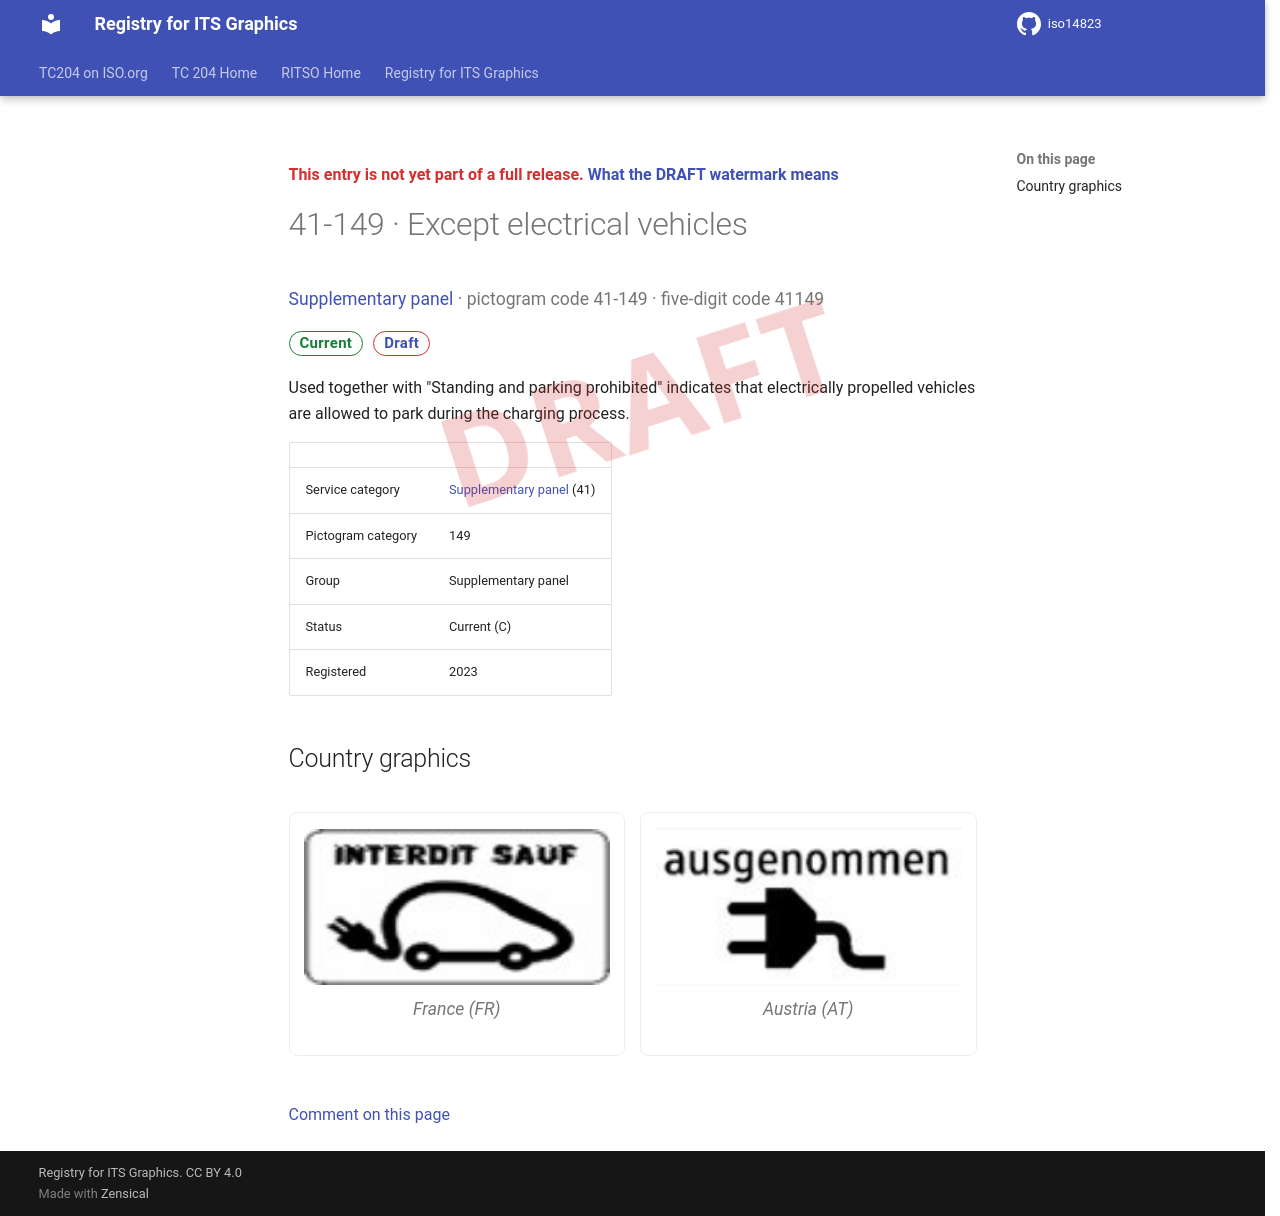

repository: k-vaughn/iso14823 · page: v0.1.0-alpha.1/signs/41-149/index.html · generator: mkdocs

<div class="draft4-watermark" aria-hidden="true"></div>

<p class="draft-note">This entry is not yet part of a full release. <a href="../#draft-watermark">What the DRAFT watermark means</a></p>

# 41-149 · Except electrical vehicles

<p class="sign-kicker"><a href="../categories/41/">Supplementary panel</a> · pictogram code 41-149 · five-digit code 41149</p>
<p class="sign-chips"><span class="chip chip-current">Current</span> <a class="chip chip-draft" href="../#draft-watermark">Draft</a></p>
<p>Used together with &quot;Standing and parking prohibited&quot; indicates that electrically propelled vehicles are allowed to park during the charging process.</p>
| | |
| --- | --- |
| Service category | <a href="../categories/41/">Supplementary panel</a> (41) |
| Pictogram category | 149 |
| Group | Supplementary panel |
| Status | Current (C) |
| Registered | 2023 |

## Country graphics

<div class="sign-grid">
<figure class="sign-card">
<img src="../graphics/fr/41-149.png" alt="France graphic for Except electrical vehicles (41-149)" loading="lazy">

<figcaption>France (FR)</figcaption>
</figure>
<figure class="sign-card">
<img src="../graphics/at/41-149.png" alt="Austria graphic for Except electrical vehicles (41-149)" loading="lazy">

<figcaption>Austria (AT)</figcaption>
</figure>
</div>

[Comment on this page](https://github.com/k-vaughn/iso14823/issues/new?template=page-feedback.yml&title=%5BPage+feedback%5D+41-149+%C2%B7+Except+electrical+vehicles&page-title=41-149+%C2%B7+Except+electrical+vehicles&page-path=signs%2F41-149.md)
